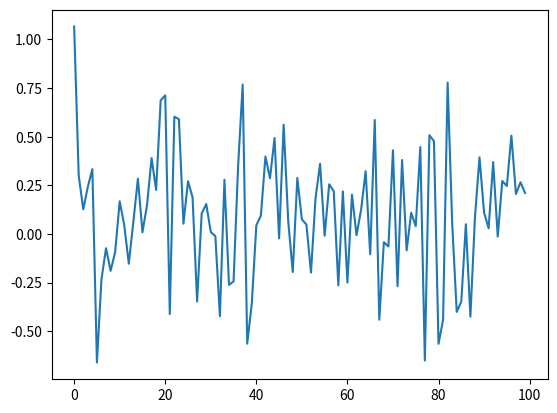

The matplotlib source for this figure:
import numpy as np
from abc import ABC, abstractmethod


class Noise(ABC):
    "Base class for noise"

    @abstractmethod
    def sample(self) -> float:
        pass

    @abstractmethod
    def reset(self) -> float:
        pass


class OUNoise(Noise):
    """
    Ornstein–Uhlenbeck process

    Parameters:
        mean: mean of the noise
        std: standard deviation of the noise
    """

    def __init__(self, mean: float, std: float, theta: float = 0.1, dt: float = 0.01):
        self.mean = mean
        self.theta = theta
        self.std = std
        self.dt = dt
        self.reset()

    def __repr__(self) -> str:
        return f"OUNoise, mean={self.mean}, std={self.std}, theta={self.theta}, dt={self.dt}"

    def reset(self) -> float:
        "Reset the state of the noise"
        self.state = self.mean
        return self.state

    def sample(self) -> float:
        "Sample from the noise"
        x = self.state
        dx = (
            self.theta * (self.mean - x) * self.dt
            + self.std * np.sqrt(self.dt) * np.random.randn()
        )
        self.state = x + dx
        return self.state


class GaussianNoise(Noise):
    """
    Noise sampled from a normal distribution

    Parameters:
        mean: mean of the noise
        std: standard deviation of the noise
    """

    def __init__(self, mean, std):
        self.mean = mean
        self.std = std

    def __repr__(self) -> str:
        return f"GaussianNoise, mean={self.mean}, std={self.std}"

    def reset(self) -> float:
        return np.random.normal(self.mean, self.std)

    def sample(self) -> float:
        return np.random.normal(self.mean, self.std)


if __name__ == "__main__":
    # ou = OUNoise(mean=0.0, std=0.1, theta=0.1, dt=1)
    # states = []
    # for i in range(1000000):
    #     states.append(ou.sample())
    # import matplotlib.pyplot as plt

    # plt.plot(states)
    # plt.show()

    noise = GaussianNoise(0, 0.4)
    states = []
    for i in range(100):
        states.append(noise.sample())
    import matplotlib.pyplot as plt

    plt.plot(states)
    plt.show()